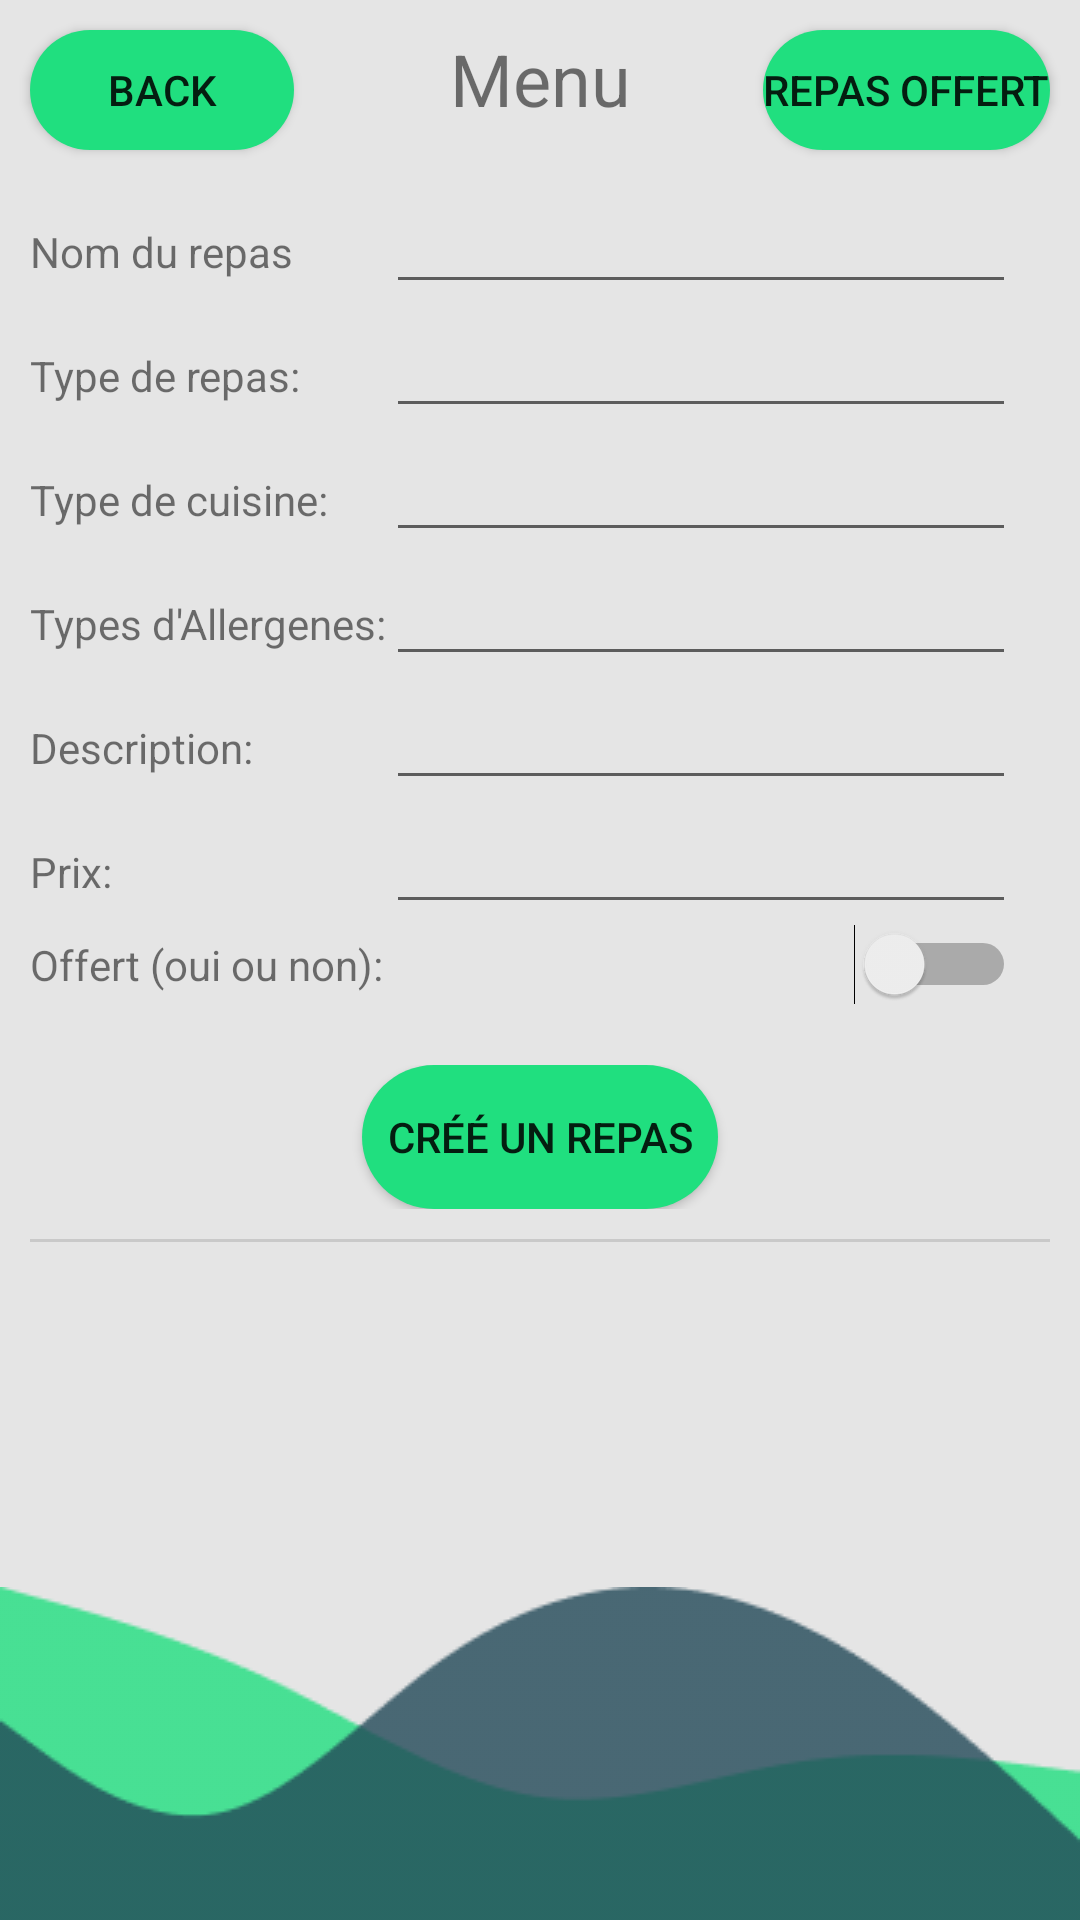

Here is an Android app screen rendered from its layout file. Give the layout XML and the strings, colors and styles it references.
<!-- AndroidManifest.xml: application theme AppTheme -->
<!-- res/layout/activity_cuisinier.xml -->
<?xml version="1.0" encoding="utf-8"?>
<androidx.constraintlayout.widget.ConstraintLayout xmlns:android="http://schemas.android.com/apk/res/android"
    xmlns:app="http://schemas.android.com/apk/res-auto"
    xmlns:tools="http://schemas.android.com/tools"
    android:layout_width="match_parent"
    android:layout_height="match_parent"
    android:background="#E5E5E5"
    tools:context=".AdminActivity">

    <Button
        android:id="@+id/btnCuisinierMenuOffered"
        android:layout_width="wrap_content"
        android:layout_height="40dp"
        android:layout_alignParentLeft="true"
        android:layout_marginTop="10dp"
        android:layout_marginEnd="10dp"
        android:background="@drawable/login_btn"
        android:elevation="4dp"
        android:onClick="onClick"
        android:text="Repas Offert"
        app:layout_constraintEnd_toEndOf="parent"
        app:layout_constraintTop_toTopOf="parent" />

    <Button
        android:id="@+id/btnBackFromCuisinier"
        android:layout_width="wrap_content"
        android:layout_height="40dp"
        android:layout_alignParentLeft="true"
        android:layout_marginStart="10dp"
        android:layout_marginTop="10dp"
        android:background="@drawable/login_btn"
        android:elevation="4dp"
        android:onClick="onClick"
        android:text="Back"
        app:layout_constraintStart_toStartOf="parent"
        app:layout_constraintTop_toTopOf="parent" />

    <TableLayout
        android:id="@+id/tableLayout2"
        android:layout_width="match_parent"
        android:layout_height="wrap_content"
        android:layout_marginStart="10dp"
        android:layout_marginTop="10dp"
        android:layout_marginEnd="10dp"
        android:background="#E5E5E5"
        app:layout_constraintEnd_toEndOf="parent"
        app:layout_constraintStart_toStartOf="parent"
        app:layout_constraintTop_toBottomOf="@+id/btnBackFromCuisinier">

        <TableRow
            android:layout_width="match_parent"
            android:layout_height="match_parent">

            <TextView
                android:id="@+id/textView9"
                android:layout_width="wrap_content"
                android:layout_height="wrap_content"
                android:text="Nom du repas" />

            <EditText
                android:id="@+id/txtCuisinierRepasNom"
                android:layout_width="wrap_content"
                android:layout_height="wrap_content"
                android:ems="10"
                android:inputType="textPersonName" />
        </TableRow>

        <TableRow
            android:layout_width="match_parent"
            android:layout_height="match_parent">

            <TextView
                android:id="@+id/textView9"
                android:layout_width="wrap_content"
                android:layout_height="wrap_content"
                android:text="Type de repas:" />

            <EditText
                android:id="@+id/txtCuisinierRepasType"
                android:layout_width="wrap_content"
                android:layout_height="wrap_content"
                android:ems="10"
                android:inputType="textPersonName" />
        </TableRow>

        <TableRow
            android:layout_width="match_parent"
            android:layout_height="match_parent">

            <TextView
                android:id="@+id/textView9"
                android:layout_width="wrap_content"
                android:layout_height="wrap_content"
                android:text="Type de cuisine:" />

            <EditText
                android:id="@+id/txtCuisinierRepasTypeCuisine"
                android:layout_width="wrap_content"
                android:layout_height="wrap_content"
                android:ems="10"
                android:inputType="textPersonName" />
        </TableRow>

        <TableRow
            android:layout_width="match_parent"
            android:layout_height="match_parent">

            <TextView
                android:id="@+id/textView9"
                android:layout_width="wrap_content"
                android:layout_height="wrap_content"
                android:text="Types d'Allergenes:" />

            <EditText
                android:id="@+id/txtCuisinierRepasAllergenes"
                android:layout_width="wrap_content"
                android:layout_height="wrap_content"
                android:ems="10"
                android:inputType="textPersonName" />
        </TableRow>

        <TableRow
            android:layout_width="match_parent"
            android:layout_height="match_parent">

            <TextView
                android:layout_width="wrap_content"
                android:layout_height="wrap_content"
                android:text="Description:" />

            <EditText
                android:id="@+id/txtCuisinierRepasDescription"
                android:layout_width="wrap_content"
                android:layout_height="wrap_content"
                android:ems="10"
                android:inputType="textPersonName" />
        </TableRow>

        <TableRow
            android:layout_width="match_parent"
            android:layout_height="match_parent">

            <TextView
                android:layout_width="wrap_content"
                android:layout_height="wrap_content"
                android:text="Prix:" />

            <EditText
                android:id="@+id/txtCuisinierRepasPrix"
                android:layout_width="wrap_content"
                android:layout_height="wrap_content"
                android:digits="0123456789."
                android:ems="10"
                android:inputType="number" />
        </TableRow>

        <TableRow
            android:layout_width="match_parent"
            android:layout_height="match_parent">

            <TextView
                android:id="@+id/textView8"
                android:layout_width="wrap_content"
                android:layout_height="wrap_content"
                android:text="Offert (oui ou non):" />

            <Switch
                android:id="@+id/swtCuisinierRepasOffert"
                android:layout_width="wrap_content"
                android:layout_height="wrap_content" />
        </TableRow>

        <TableRow
            android:layout_width="match_parent"
            android:layout_height="match_parent"
            android:layout_marginTop="20dp"
            android:gravity="center">

            <Button
                android:id="@+id/btnCuisinierRepasAddRepas"
                android:layout_width="wrap_content"
                android:layout_height="wrap_content"
                android:background="@drawable/login_btn"
                android:text="Créé un repas" />
        </TableRow>
    </TableLayout>

    <View
        android:id="@+id/divider3"
        android:layout_width="match_parent"
        android:layout_height="1dp"
        android:layout_marginHorizontal="10dp"
        android:layout_marginTop="10dp"
        android:background="?android:attr/listDivider"
        app:layout_constraintTop_toBottomOf="@+id/tableLayout2" />

    <ImageView
        android:id="@+id/imageView5Cuisinier"
        android:layout_width="match_parent"
        android:layout_height="wrap_content"
        android:adjustViewBounds="true"
        android:contentDescription="vector image 1"
        android:cropToPadding="false"
        android:scaleType="fitStart"
        app:layout_constraintBottom_toBottomOf="parent"
        app:layout_constraintEnd_toEndOf="parent"
        app:layout_constraintStart_toStartOf="parent"
        app:srcCompat="@drawable/vector" />

    <ImageView
        android:id="@+id/imageView6Cuisinier"
        android:layout_width="match_parent"
        android:layout_height="wrap_content"
        android:adjustViewBounds="true"
        android:contentDescription="vector image 2"
        android:scaleType="fitStart"
        app:layout_constraintBottom_toBottomOf="parent"
        app:layout_constraintEnd_toEndOf="parent"
        app:layout_constraintStart_toEndOf="@+id/imageView5"
        app:srcCompat="@drawable/vector_ek1" />

    <ListView
        android:id="@+id/listViewRepasMenu"
        android:layout_width="match_parent"
        android:layout_height="0dp"
        android:layout_marginTop="10dp"
        app:layout_constraintBottom_toBottomOf="parent"
        app:layout_constraintEnd_toEndOf="parent"
        app:layout_constraintStart_toStartOf="parent"
        app:layout_constraintTop_toBottomOf="@+id/divider3" />

    <TextView
        android:id="@+id/textView10"
        android:layout_width="wrap_content"
        android:layout_height="wrap_content"
        android:layout_marginTop="10dp"
        android:text="Menu"
        android:textSize="24sp"
        app:layout_constraintEnd_toEndOf="parent"
        app:layout_constraintStart_toStartOf="parent"
        app:layout_constraintTop_toTopOf="parent" />

</androidx.constraintlayout.widget.ConstraintLayout>
<!-- resources referenced by this layout -->
<resources>
  <!-- drawable login_btn (drawable) -->
  <?xml version="1.0" encoding="utf-8"?>
  <selector xmlns:android="http://schemas.android.com/apk/res/android">
     <item >
        <shape android:shape="rectangle" >
           <corners android:radius="30dip" />
           <stroke android:width="0dip" android:color="#20DF7F" />
  	 <solid android:color="#20DF7F" />
        </shape>
     </item>
  </selector>
  <!-- drawable vector: png bitmap (drawable-v24, 1615 bytes) -->
  <!-- drawable vector_ek1: png bitmap (drawable-v24, 2455 bytes) -->
  <style name="AppTheme" parent="Theme.AppCompat.Light.DarkActionBar">
          
          <item name="colorPrimary">@color/colorPrimary</item>
          <item name="colorPrimaryDark">@color/colorPrimaryDark</item>
          <item name="colorAccent">@color/colorAccent</item>
      </style>
  <!-- not gathered from this repository: default colours our renderer supplied (Android Studio template values) -->
  <color name="colorPrimary">#FF6200EE</color>
  <color name="colorPrimaryDark">#FF3700B3</color>
  <color name="colorAccent">#FF03DAC5</color>
</resources>
